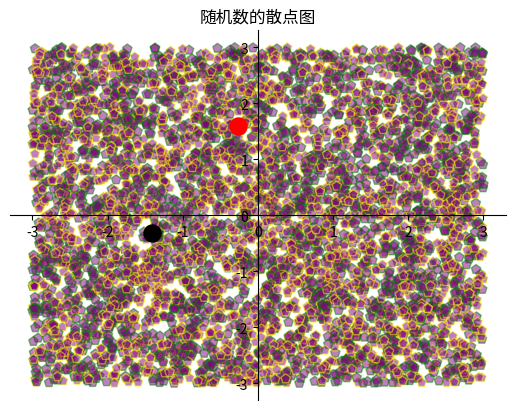

Here is the Python script that generated this plot:
#!/usr/bin/env python
# -*- encoding: utf-8 -*-
'''
@File    :   19.3.py
@Time    :   2020/09/09 15:28:48
@Author  :   STY_lcmg
@Version :   1.0
@Contact :   lcmg.sty@gmail.com
@Desc    :   None
'''

# here put the import lib

import matplotlib.pyplot as plt
import random

plt.figure()
x_data, y_data = [], []
for i in range(5000): x_data.append(random.uniform(-3, 3))
for i in range(5000): y_data.append(random.uniform(-3, 3))
plt.scatter(x_data, y_data, c='purple', # 设置点的颜色
    s=50, # 设置点半径
    alpha = 0.5, # 设置透明度
    marker='p', # 设置使用五边形标记
    linewidths=1, # 设置边框的线宽
    edgecolors=['green', 'yellow']) # 设置边框的颜色
# 绘制第二个散点图（只包含一个起点），突出起点
plt.scatter(x_data[0], y_data[0], c='red', # 设置点的颜色
    s=150, # 设置点半径
    alpha = 1) # 设置透明度
# 绘制第三个散点图（只包含一个结束点），突出结束点
plt.scatter(x_data[4999], y_data[4999], c='black', # 设置点的颜色
    s=150, # 设置点半径
    alpha = 1) # 设置透明度
plt.gca().spines['right'].set_color('none')
plt.gca().spines['top'].set_color('none')
plt.gca().spines['bottom'].set_position(('data', 0))
plt.gca().spines['left'].set_position(('data', 0))
plt.title('随机数的散点图')
plt.show()
